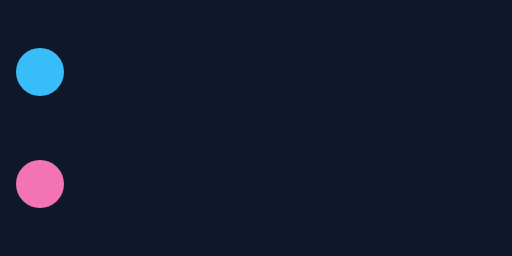
t = 0.00 s
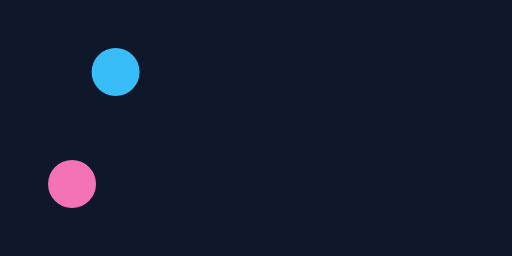
t = 0.18 s
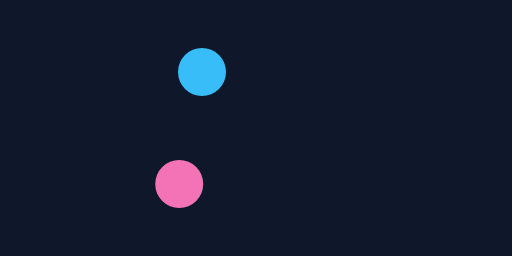
t = 0.38 s
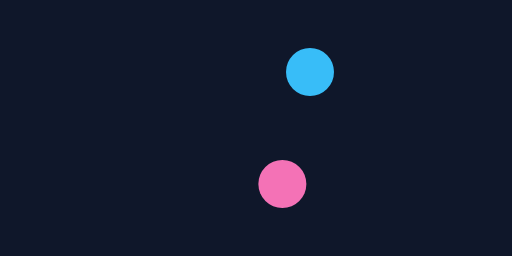
t = 0.63 s
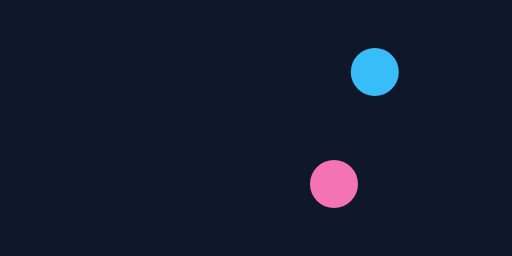
t = 0.78 s
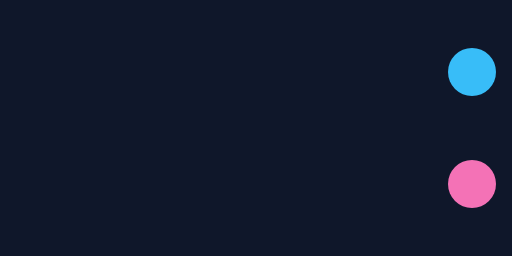
t = 1.00 s

The animated SVG that drew these frames (rendered in a browser with its animation timeline set to each time). Animation: 2 SMIL elements (animate=2); one cycle of 1.00 s.

<svg xmlns="http://www.w3.org/2000/svg" viewBox="0 0 128 64">
  <rect width="128" height="64" fill="#0f172a"/>
  <circle cx="10" cy="18" r="6" fill="#38bdf8">
    <animate attributeName="cx" values="10;22;118" calcMode="paced" dur="1s" fill="freeze"/>
  </circle>
  <circle cx="10" cy="46" r="6" fill="#f472b6">
    <animate attributeName="cx" values="10;72;118" keyTimes="0;.7;1" calcMode="spline"
      keySplines=".42 0 .58 1;0 0 1 1" dur="1s" fill="freeze"/>
  </circle>
</svg>
